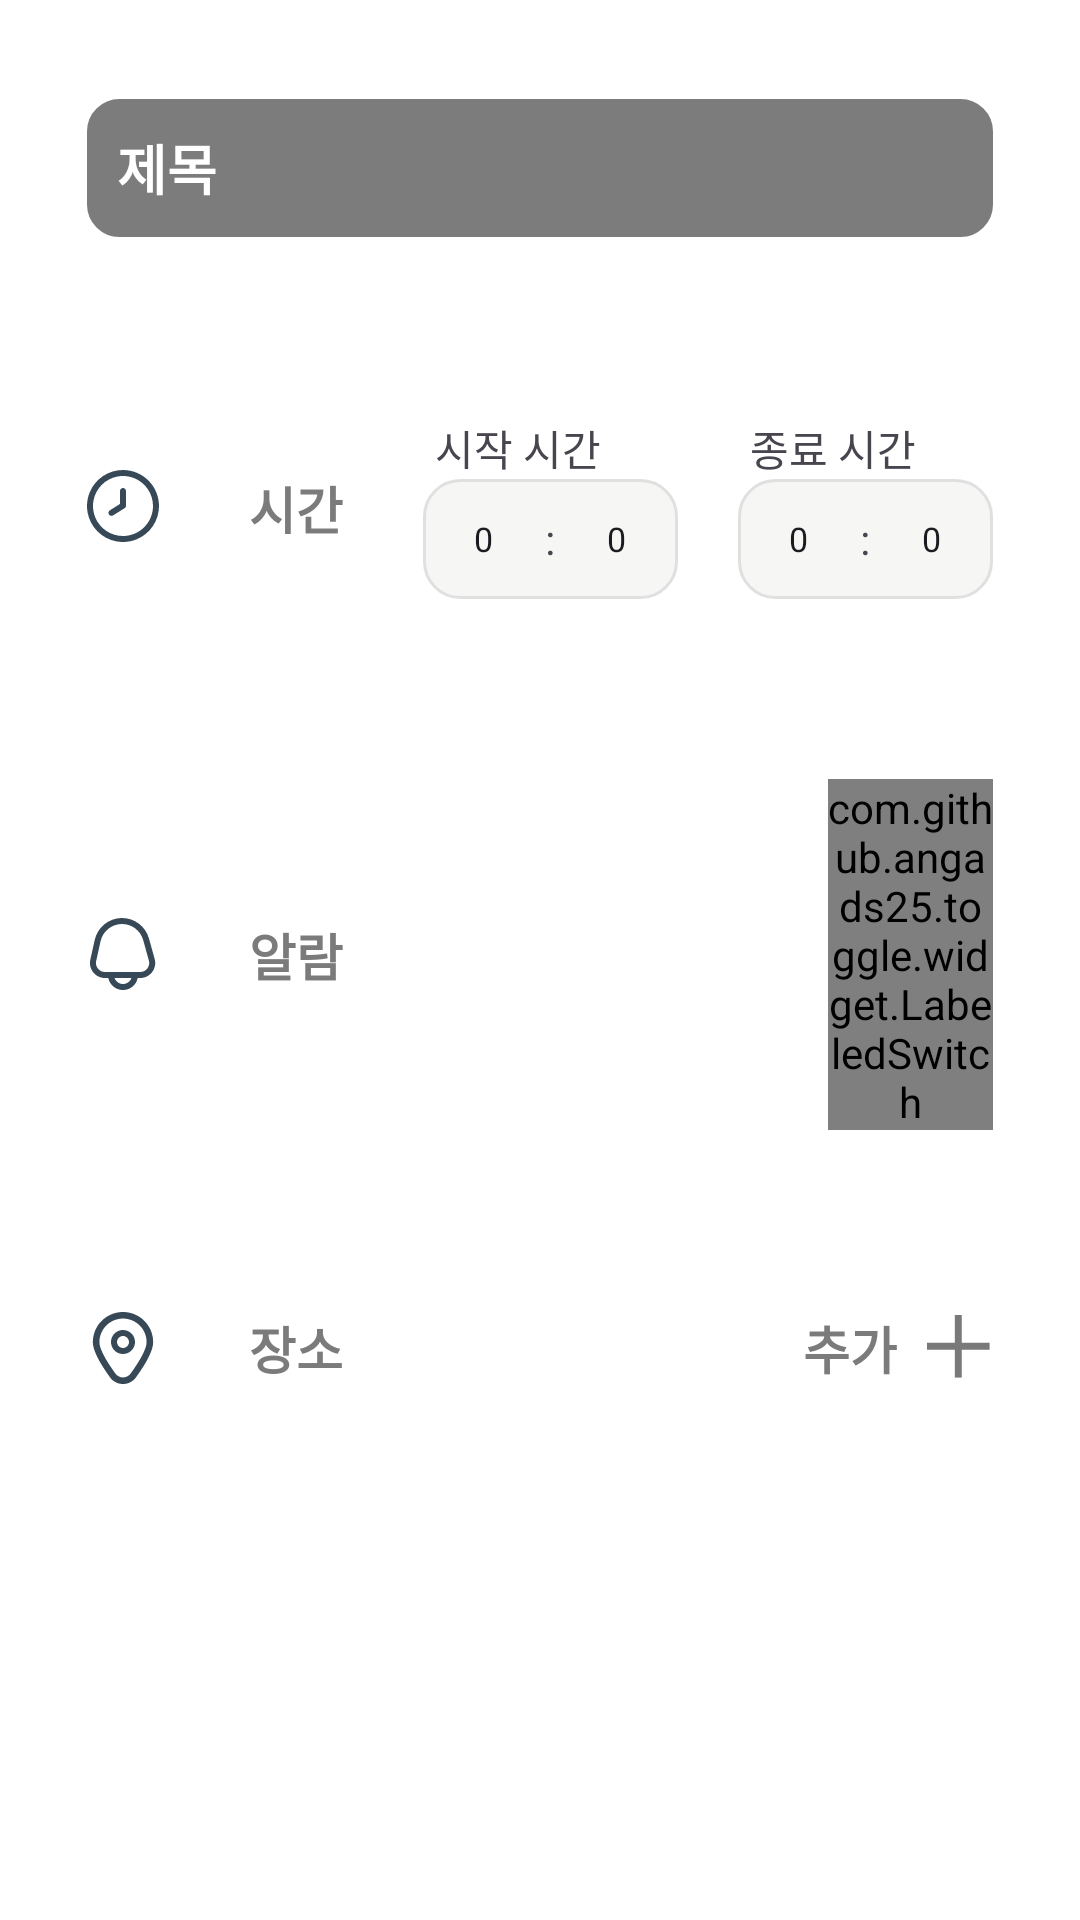

Layout XML and referenced resources for this Android screen:
<!-- AndroidManifest.xml: application theme Theme.TOT -->
<!-- res/layout/bottomsheet_add_schedule.xml -->
<?xml version="1.0" encoding="utf-8"?>
<LinearLayout
    xmlns:android="http://schemas.android.com/apk/res/android"
    xmlns:app="http://schemas.android.com/apk/res-auto"
    android:layout_width="match_parent"
    android:layout_height="match_parent"
    android:paddingStart="29dp"
    android:paddingEnd="29dp"
    android:paddingTop="33dp"
    android:paddingBottom="33dp"
    android:orientation="vertical">
    <EditText
        android:id="@+id/et_title"
        android:layout_width="match_parent"
        android:layout_height="46dp"
        android:background="@drawable/button_style1"
        android:backgroundTint="#7C7C7C"
        android:paddingStart="10dp"
        android:text="제목"
        android:textColor="@color/white"
        android:textStyle="bold"/>
    <LinearLayout
        android:layout_width="match_parent"
        android:layout_height="wrap_content"
        android:layout_marginTop="60dp"
        android:orientation="horizontal">
        <LinearLayout
            android:layout_width="wrap_content"
            android:layout_height="wrap_content"
            android:layout_gravity="center"

            >
            <ImageView
                android:layout_width="wrap_content"
                android:layout_height="wrap_content"
                android:background="@drawable/ic_clock"/>
            <Space
                android:layout_width="30dp"
                android:layout_height="0dp"/>
            <TextView
                android:layout_width="wrap_content"
                android:layout_height="wrap_content"
                android:text="시간"
                android:textColor="#7B7B7B"
                android:textSize="17dp"
                android:textStyle="bold"/>

        </LinearLayout>
        <Space
            android:layout_width="0dp"
            android:layout_height="0dp"
            android:layout_weight="1"/>
        <LinearLayout
            android:layout_width="wrap_content"
            android:layout_height="wrap_content"
            android:gravity="center_vertical"
            >
            <LinearLayout
                android:layout_width="wrap_content"
                android:layout_height="wrap_content"
                android:orientation="vertical">
                <TextView
                    android:id="@+id/start_label"
                    android:layout_width="wrap_content"
                    android:layout_height="wrap_content"
                    android:paddingStart="4dp"
                    android:text="시작 시간"
                    />

                <LinearLayout
                    android:id="@+id/start_time_container"
                    android:layout_width="85dp"
                    android:layout_height="40dp"
                    android:background="@drawable/button_style3"
                    android:gravity="center"
                   >

                    <NumberPicker
                        android:id="@+id/np_start_hour"
                        android:layout_width="0dp"
                        android:layout_height="wrap_content"
                        android:layout_weight="1"
                        android:scaleX="0.8"
                        android:scaleY="0.8" />

                    <TextView
                        android:layout_width="wrap_content"
                        android:layout_height="wrap_content"
                        android:text=":" />

                    <NumberPicker
                        android:id="@+id/np_start_minute"
                        android:layout_width="0dp"
                        android:layout_height="wrap_content"
                        android:layout_weight="1"
                        android:scaleX="0.8"
                        android:scaleY="0.8" />



                </LinearLayout>

            </LinearLayout>

            <LinearLayout
                android:layout_width="wrap_content"
                android:layout_height="wrap_content"
                android:layout_marginStart="20dp"
                android:orientation="vertical">
                <TextView
                    android:id="@+id/end_label"
                    android:layout_width="wrap_content"
                    android:layout_height="wrap_content"
                    android:paddingStart="4dp"
                    android:text="종료 시간"
                    />

                <LinearLayout
                    android:id="@+id/end_time_container"
                    android:layout_width="85dp"
                    android:layout_height="40dp"
                    android:orientation="horizontal"
                    android:gravity="center"
                    android:background="@drawable/button_style3"
                   >

                    <NumberPicker
                        android:id="@+id/np_end_hour"
                        android:layout_width="0dp"
                        android:layout_weight="1"
                        android:layout_height="wrap_content"
                        android:scaleX="0.8"
                        android:scaleY="0.8" />

                    <TextView
                        android:layout_width="wrap_content"
                        android:layout_height="wrap_content"
                        android:text=":" />

                    <NumberPicker
                        android:id="@+id/np_end_minute"
                        android:layout_width="0dp"
                        android:layout_weight="1"
                        android:layout_height="wrap_content"
                        android:scaleX="0.8"
                        android:scaleY="0.8" />


                </LinearLayout>

            </LinearLayout>



        </LinearLayout>

    </LinearLayout>
    <LinearLayout
        android:layout_width="match_parent"
        android:layout_height="wrap_content"
        android:gravity="center"
        android:layout_marginTop="60dp">

        <ImageView
            android:layout_width="wrap_content"
            android:layout_height="wrap_content"
            android:background="@drawable/ic_alarm" />
        <Space
            android:layout_width="30dp"
            android:layout_height="0dp"/>
        <TextView
            android:layout_width="wrap_content"
            android:layout_height="wrap_content"
            android:text="알람"
            android:textColor="#7B7B7B"
            android:textSize="17dp"
            android:textStyle="bold"/>
        <Space
            android:layout_width="0dp"
            android:layout_height="0dp"
            android:layout_weight="1"/>
        <com.github.angads25.toggle.widget.LabeledSwitch
            android:id="@+id/sw_alarm"
            android:layout_width="55dp"
            android:layout_height="wrap_content"
            app:colorOn = "#63ACFF"
            app:colorDisabled ="#473E3E"
            app:colorBorder="#63ACFF"
            app:textOn=""
            app:textOff=""/>


    </LinearLayout>
    <androidx.constraintlayout.widget.ConstraintLayout
        android:layout_width="match_parent"
        android:layout_height="wrap_content"
        android:layout_marginTop="60dp">
        
        <ImageView
            android:id="@+id/iv_place_icon"
            android:layout_width="wrap_content"
            android:layout_height="wrap_content"
            android:background="@drawable/ic_place"
            app:layout_constraintStart_toStartOf="parent"
            app:layout_constraintTop_toTopOf="parent"
            app:layout_constraintBottom_toBottomOf="parent"/>

        <TextView
            android:id="@+id/tv_place_address"
            android:layout_width="0dp"
            android:layout_height="wrap_content"
            android:layout_marginStart="30dp"
            android:ellipsize="end"
            android:maxLines="1"
            android:text="장소"
            android:textColor="#7B7B7B"
            android:textSize="17dp"
            android:textStyle="bold"
            app:layout_constraintStart_toEndOf="@id/iv_place_icon"
            app:layout_constraintEnd_toStartOf="@id/tv_add_place_label"
            app:layout_constraintTop_toTopOf="parent"
            app:layout_constraintBottom_toBottomOf="parent"/>

        <TextView
            android:id="@+id/tv_add_place_label"
            android:layout_width="wrap_content"
            android:layout_height="wrap_content"
            android:layout_marginEnd="10dp"
            android:text="추가"
            android:textColor="#7B7B7B"
            android:textSize="17dp"
            android:textStyle="bold"
            app:layout_constraintEnd_toStartOf="@id/btn_add_place"
            app:layout_constraintTop_toTopOf="parent"
            app:layout_constraintBottom_toBottomOf="parent"/>

        <Button
            android:id="@+id/btn_add_place"
            android:layout_width="22dp"
            android:layout_height="22dp"
            android:background="@drawable/ic_plus"
            app:layout_constraintEnd_toEndOf="parent"
            app:layout_constraintTop_toTopOf="parent"
            app:layout_constraintBottom_toBottomOf="parent"/>
    </androidx.constraintlayout.widget.ConstraintLayout>
    <Button
        android:id="@+id/btn_save"
        android:layout_width="match_parent"
        android:layout_height="wrap_content"
        android:layout_marginTop="180dp"
        android:background="@drawable/button_style1"
        android:backgroundTint="#575DFB"
        android:text="저장"
        android:textStyle="bold"
        android:textColor="@color/white"/>
</LinearLayout>
<!-- resources referenced by this layout -->
<resources>
  <color name="white">#FFFFFFFF</color>
  <!-- drawable button_style1 (drawable) -->
  <?xml version="1.0" encoding="utf-8"?>
  <shape xmlns:android="http://schemas.android.com/apk/res/android">
      <corners android:radius="10dp"/>
      <solid android:color="@color/white"/>
      <stroke android:color="@color/black" android:width="1.5dp"/>
  
  </shape>
  <!-- drawable button_style3 (drawable) -->
  <?xml version="1.0" encoding="utf-8"?>
  <shape xmlns:android="http://schemas.android.com/apk/res/android"
      android:shape="rectangle">
      <solid android:color="#F6F6F5"/>
      <corners android:radius="12dp"/>
      <stroke
          android:width="1dp"
          android:color="#E0E0E0"/>
  </shape>
  <!-- drawable ic_clock (drawable) -->
  <vector xmlns:android="http://schemas.android.com/apk/res/android"
      android:width="24dp"
      android:height="24dp"
      android:viewportWidth="24"
      android:viewportHeight="24">
    <group>
      <clip-path
          android:pathData="M0,0h24v24h-24z"/>
      <path
          android:pathData="M12,0C9.627,0 7.307,0.704 5.333,2.022C3.36,3.341 1.822,5.215 0.913,7.408C0.005,9.601 -0.232,12.013 0.231,14.341C0.694,16.669 1.836,18.807 3.515,20.485C5.193,22.163 7.331,23.306 9.659,23.769C11.987,24.232 14.399,23.995 16.592,23.087C18.785,22.178 20.659,20.64 21.978,18.667C23.296,16.694 24,14.373 24,12C23.997,8.818 22.731,5.768 20.482,3.519C18.232,1.269 15.182,0.003 12,0V0ZM12,22C10.022,22 8.089,21.413 6.444,20.315C4.8,19.216 3.518,17.654 2.761,15.827C2.004,14 1.806,11.989 2.192,10.049C2.578,8.109 3.53,6.327 4.929,4.929C6.327,3.53 8.109,2.578 10.049,2.192C11.989,1.806 14,2.004 15.827,2.761C17.654,3.518 19.216,4.8 20.315,6.444C21.413,8.089 22,10.022 22,12C21.997,14.651 20.943,17.193 19.068,19.068C17.193,20.943 14.651,21.997 12,22V22Z"
          android:fillColor="#374957"/>
      <path
          android:pathData="M12,6C11.735,6 11.48,6.105 11.293,6.293C11.105,6.48 11,6.735 11,7V11.325L7.629,13.437C7.403,13.578 7.243,13.802 7.183,14.061C7.123,14.32 7.169,14.593 7.31,14.818C7.451,15.043 7.675,15.204 7.934,15.264C8.193,15.323 8.465,15.278 8.691,15.137L12.531,12.737C12.676,12.646 12.795,12.519 12.877,12.369C12.96,12.219 13.002,12.05 13,11.879V7C13,6.735 12.894,6.48 12.707,6.293C12.519,6.105 12.265,6 12,6Z"
          android:fillColor="#374957"/>
    </group>
  </vector>
  <!-- drawable ic_plus (drawable) -->
  <vector xmlns:android="http://schemas.android.com/apk/res/android" android:autoMirrored="true" android:height="13dp" android:viewportHeight="13" android:viewportWidth="13" android:width="13dp">
        
      <path android:fillColor="#797979" android:pathData="M0,5.479H12.328V6.849H0V5.479Z"/>
        
      <path android:fillColor="#797979" android:pathData="M5.479,0H6.849V12.328H5.479V0Z"/>
      
  </vector>
  <style name="Theme.TOT" parent="Base.Theme.TOT" />
  <color name="black">#FF000000</color>
  <style name="Base.Theme.TOT" parent="Theme.Material3.Light.NoActionBar">
          <item name="colorPrimary">@color/app_primary_color</item>
          <item name="colorPrimaryVariant">@color/app_primary_color</item>
          <item name="colorOnPrimary">@color/white</item>
          
          <item name="android:windowBackground">@color/white</item>
          <item name="android:colorBackground">@color/white</item>
      </style>
  <color name="app_primary_color">#575DFB</color>
</resources>
